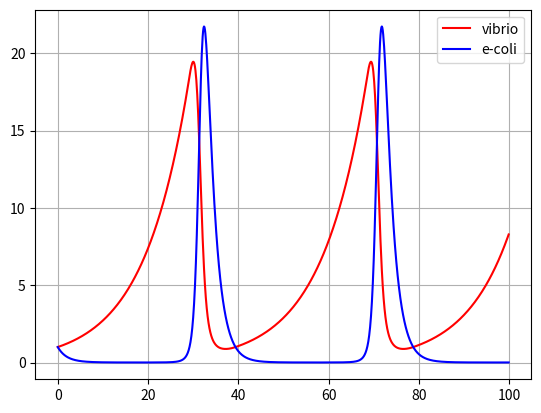

Write Python code to recreate this figure.
import numpy as np
from scipy.integrate import odeint

import matplotlib.pyplot as plt
import math


# y: used to iterated
# t: interaval array
# a,b,c,d,lm1,lm2,k1,k2: params 
def lotVol(y,t,a,b,c,d,lm1,lm2,k1,k2,mt):
    m1,ahl,m2,med = y

    if m1<mt: k1=0
    if ahl<0: ahl=0 
    if med<0: med=0 
    if m2<0: m2=0

    dm1_dt = a*m1 - b*m1*med
    dahl_dt = k1*dm1_dt - lm1*ahl
    dm2_dt = c*m2*ahl - d*m2
    dmed_dt = k2*dm2_dt - lm2*med

    dydt = [ dm1_dt, dahl_dt, dm2_dt, dmed_dt ]

    return dydt

# initial condition
vibrio_0 = 1
ahl_0 = 0
ecoli_0 = 1
nisin_0 = 0

# parameters 
Vibrio_GrothRate = 0.1
Ahl_Vibrio_Ratio = 1
Ahl_DecayRate = 0
Ahl_Secrete_Threshod = 1

Ecoli_GrothRate = 0.1
Nsin_Ecoli_Ratio = 1
Nisin_DecayRate = 0

Nisin_Vibrio_Binding_Strength = 0.05
Ahl_Ecoli_Binding_Strength = 0.5

# time interval
t = np.arange(0,100,0.1)

# load data
y0 = [vibrio_0, ahl_0, ecoli_0, nisin_0]
params = (
    Vibrio_GrothRate, 
    Nisin_Vibrio_Binding_Strength, 
    Ecoli_GrothRate, 
    Ahl_Ecoli_Binding_Strength,
    Ahl_DecayRate, 
    Nisin_DecayRate,
    Ahl_Vibrio_Ratio,
    Nsin_Ecoli_Ratio,
    Ahl_Secrete_Threshod)


sol = odeint(lotVol,y0,t,args=params)
plt.plot(t, sol[:,0], 'r', label='vibrio')
plt.plot(t, sol[:,2], 'b', label='e-coli')
plt.legend(loc='best')
plt.grid()
plt.show()
